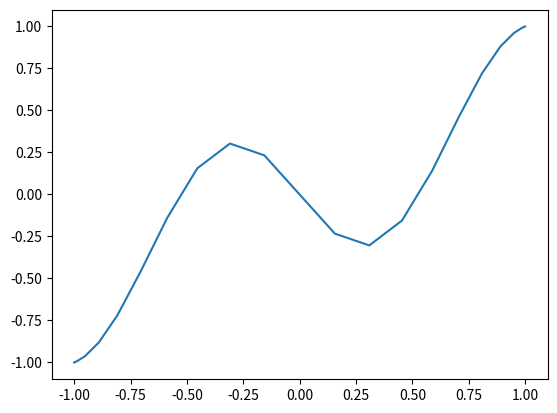

The matplotlib source for this figure: (Note: this script raises an exception after producing the figure.)
import numpy as np
import matplotlib.pyplot as plt
from mpl_toolkits.mplot3d import Axes3D
from matplotlib.collections import LineCollection
from matplotlib import cm

# Chebyshev differentiation matrix construction
def cheb(N):
    if N == 0:
        D = 0
        x = 1
        return D, x
    x = np.cos(np.pi*np.arange(N+1)/N)
    c = np.hstack((2,np.ones(N-1),2))*((-1.)**np.arange(N+1))
    X = np.tile(x,(N+1,1)).T
    dX = X - X.T
    D = np.outer(c, 1./c)/(dX + np.eye(N+1))
    D = D - np.diag(np.sum(D.T, axis=0))
    return D, x


# Differentiation matrix
N = 20; D, x = cheb(N); D2 = np.dot(D, D)   

# Remove first and last row for convenience
D2[0,:] = np.zeros(N+1)
D2[-1,:] = np.zeros(N+1)

# Initial values
eps = 1e-2#0.001
#dt = min([.01, 50*N**(-4)/eps])
#dt = .01
dt = 1e-2
v = .53*x + .47*np.sin(-1.5*np.pi*x) # Initial condition
#v = np.sin(-1.5*np.pi*x) 
#v = .3*x + .7*np.cos(np.pi*x)
#v = np.exp(-x)
plt.plot(x, v)

# Method's parameters
tmax = 100; tplot = 2; nplots = round(tmax/tplot)
plotgap = round(tplot/dt); dt = tplot/plotgap

# Interpolation (for make a better approximation of solution)
#xx = np.arange(-1, 1.025, .025)
#vv = np.polyval(np.polyfit(x,v,N),xx)

# Matrix and vector to save approximations
#u = np.zeros((nplots+1, len(xx)))
u = np.zeros((nplots+1, len(x)))
t = np.zeros(nplots+1)
u[0] = v#v
tt = 0

print(nplots)
print(plotgap)

# Solving PDE using Euler's Method
for i in range(nplots):
    for n in range(plotgap):
        tt = tt + dt
        
        # The approximation of second derivative using chebyshev matrix 
        # For border's conditions is used the values of border values of the initial condition 
        # Since for convenience the first and last row is removed from the differentiation matrix, the borders
        # values (-1 and 1) are kept in all the times        
        v = v + dt*(eps*np.dot(D2, v) + v - v**3)
        #print(np.dot(D2, v))
        #print(v)
        
    
    # Interpolation
    #vv = np.polyval(np.polyfit(x,v,N), xx)
    vv = v
    
    # Save approximation and time
    u[i+1] = vv
    t[i+1] = tt
    
#print(x)
# Plot
fig = plt.figure(figsize=(12,6))
ax = fig.gca(projection='3d')
#X, T = np.meshgrid(xx, t)
X, T = np.meshgrid(x, t)
ax.plot_surface(X, T, u, rstride=1, cstride=1, color="white")
ax.set_xlabel('x')
ax.set_ylabel('t')
ax.view_init(elev=30., azim=230.)
plt.show()